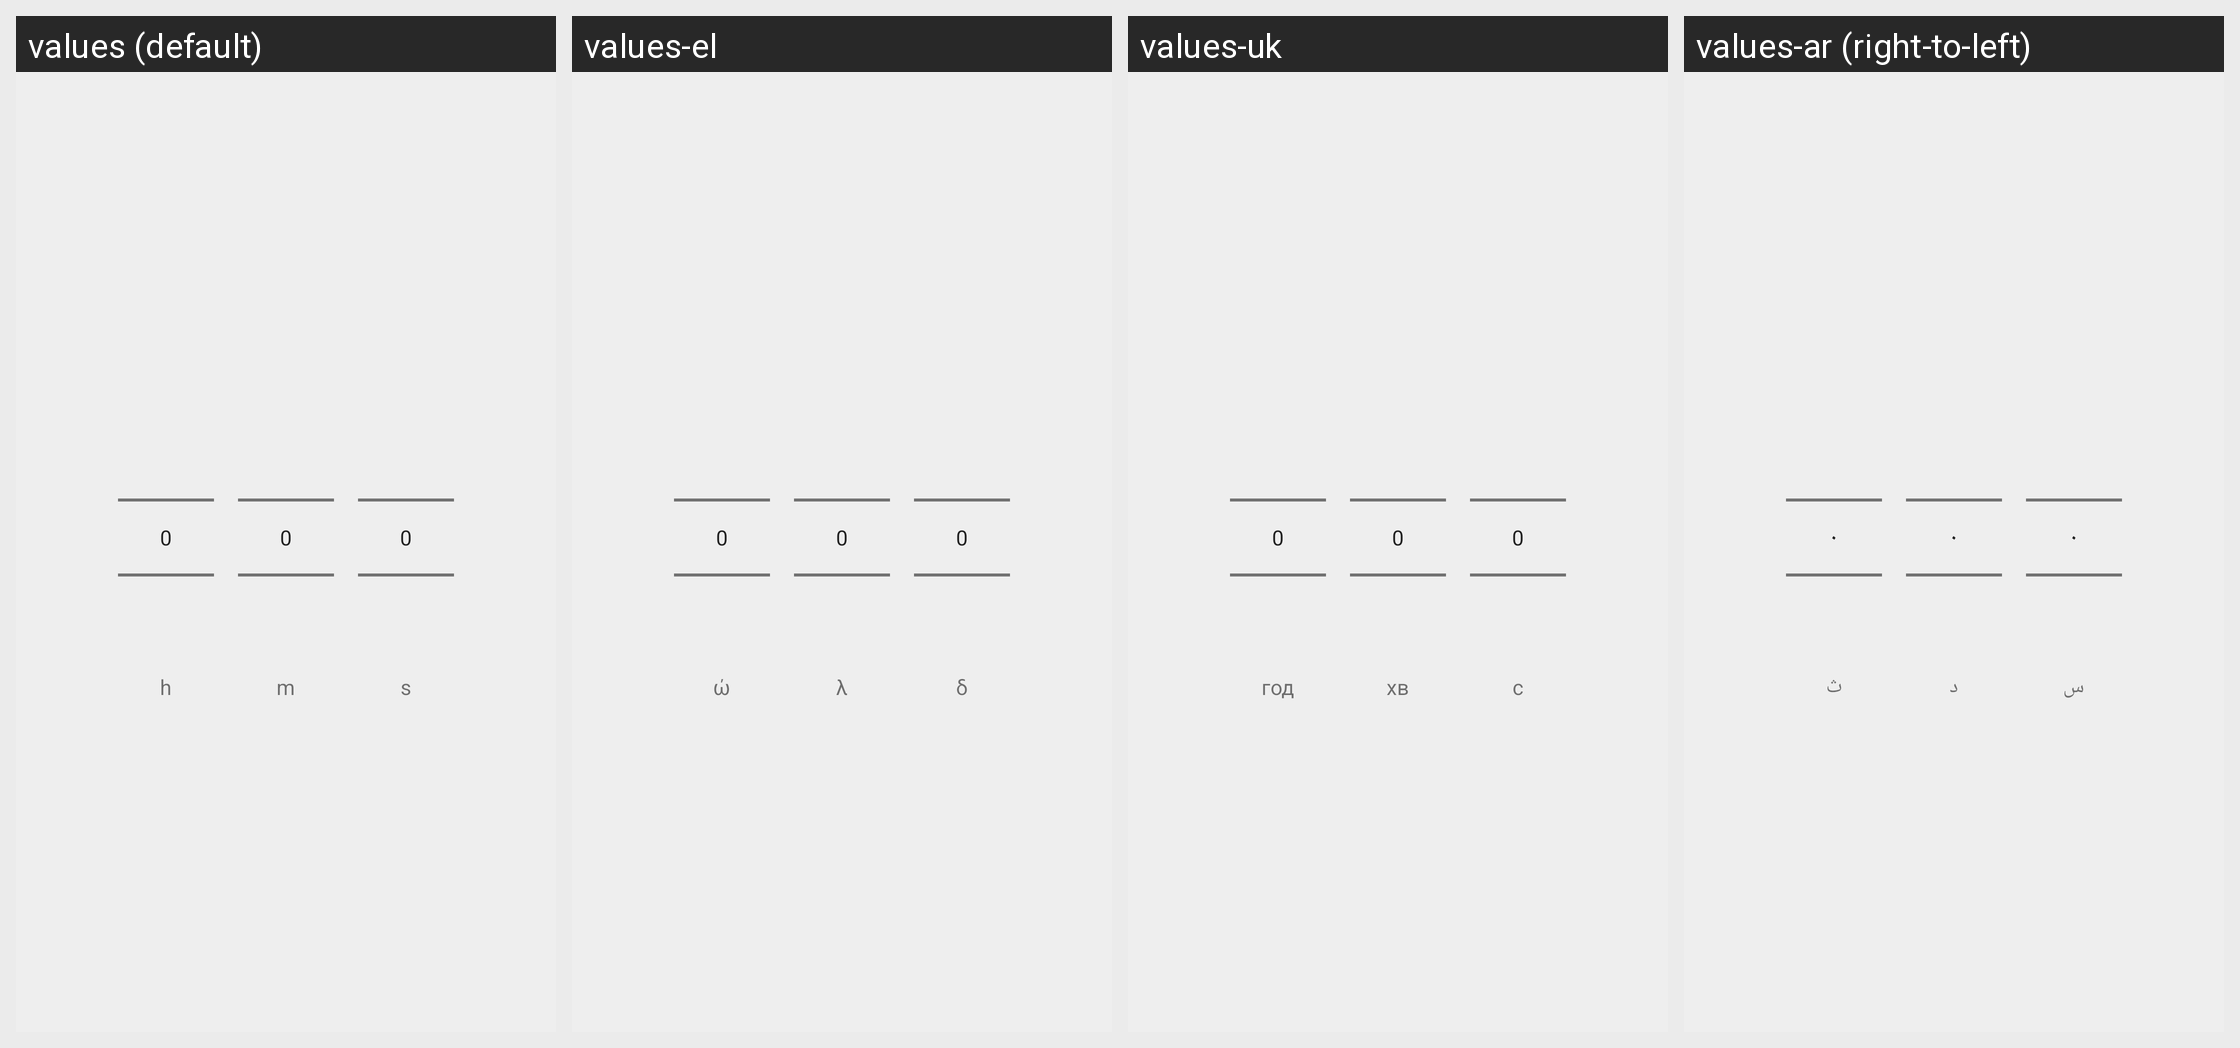

This grid shows one Android layout under several languages. Give, for every string resource on the screen, its name, the default text and each shown locale's text.
Android screen res/layout/passphrase_timeout_picker.xml rendered under 4 locales, left to right: values (default), values-el, values-uk, values-ar (right-to-left). Device: Nexus 5 (rendered at 1080×1920; each locale shown at half size, 540×960, under a caption strip naming it); theme Silence.LightTheme.
Other locales in the repository, not shown: values-af, values-bg, values-bo, values-br, values-ca, values-cs, values-da, values-de, values-eo, values-es, values-eu, values-fa-rIR, values-fi, values-fr, values-hr, values-hu, values-in, values-it, values-iw, values-ja, values-kn, values-ko, values-lt, values-my, values-nb, values-nl, values-oc, values-pl, values-pt, values-pt-rBR, values-ro, values-ru, values-sk, values-sl, values-sn, values-sr, values-sv, values-tr, values-vi, values-zh-rCN, values-zh-rTW.
Strings drawn on this screen, with the default value and each locale's value (text and hints the layout hard-codes, and strings that could not be matched under every locale, appear in the picture but are not listed):

AppProtectionPreferenceFragment_hours
  values: h
  values-el: ώ
  values-uk: год
  values-ar: س

AppProtectionPreferenceFragment_minutes_short
  values: m
  values-el: λ
  values-uk: хв
  values-ar: د

AppProtectionPreferenceFragment_seconds
  values: s
  values-el: δ
  values-uk: с
  values-ar: ث
